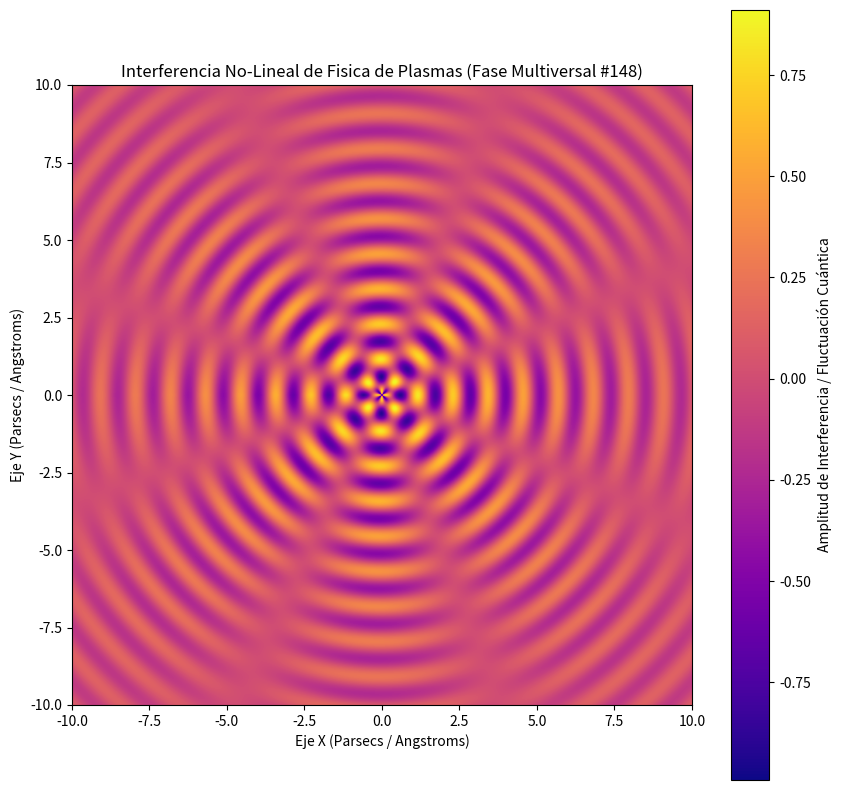

This figure's Python source:
%matplotlib inline
# Simulación Multiversal: Fisica de Plasmas - Variante 148
import numpy as np
import matplotlib.pyplot as plt

# Parámetros Físicos No-Lineales
omega_1 = 5.544
omega_2 = 3.916
lambda_decay = 0.153
phase_shift = 1.388

x = np.linspace(-10, 10, 800)
y = np.linspace(-10, 10, 800)
X, Y = np.meshgrid(x, y)

# Dinámica de Fluidos / Campos Tensor-Escalares (Fase Multiversal)
R = np.sqrt(X**2 + Y**2) + 1e-5
Z = (np.sin(omega_1 * R + phase_shift) * np.cos(omega_2 * np.arctan2(Y, X))) * np.exp(-lambda_decay * R)

plt.figure(figsize=(10, 10))
plt.imshow(Z, cmap='plasma', extent=[-10, 10, -10, 10], origin='lower')
plt.colorbar(label='Amplitud de Interferencia / Fluctuación Cuántica')
plt.title(r'Interferencia No-Lineal de Fisica de Plasmas (Fase Multiversal #148)')
plt.xlabel('Eje X (Parsecs / Angstroms)')
plt.ylabel('Eje Y (Parsecs / Angstroms)')
plt.show()
